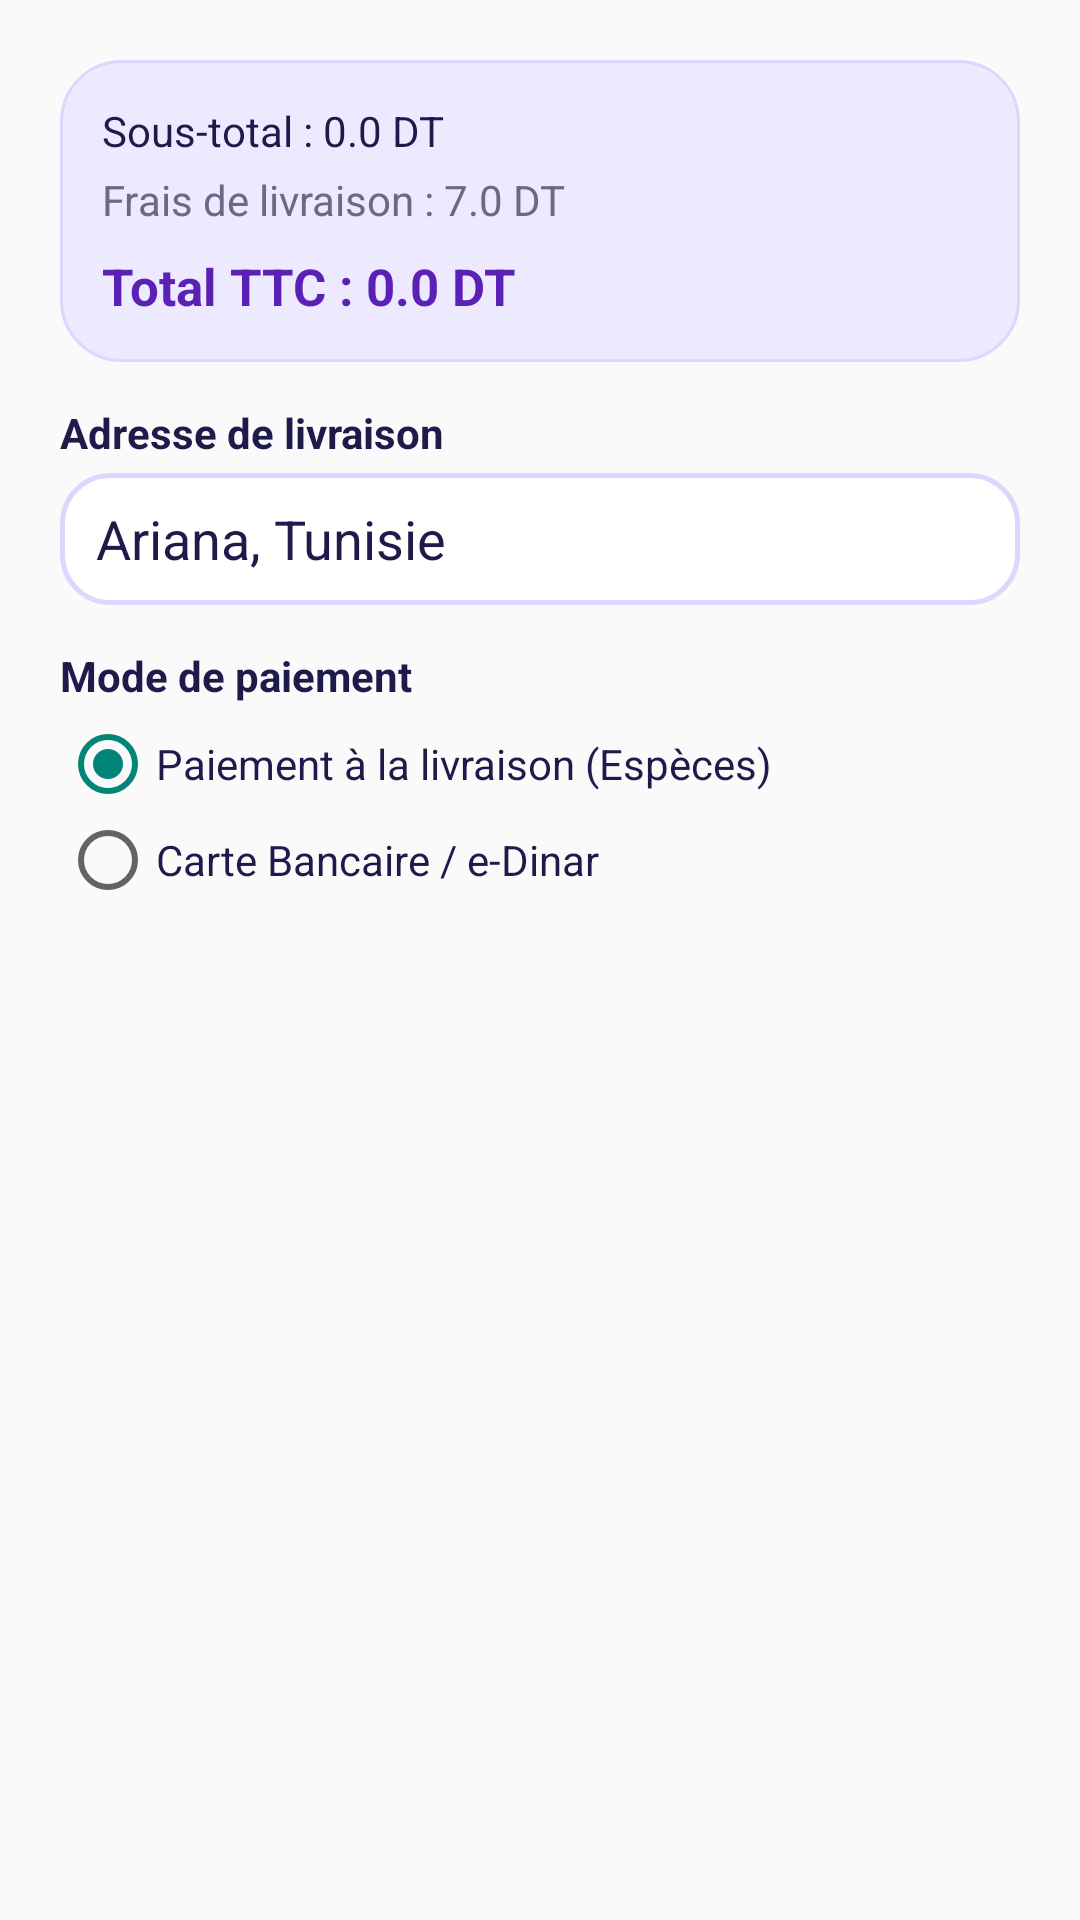

Here is an Android app screen rendered from its layout file. Give the layout XML and the strings, colors and styles it references.
<!-- AndroidManifest.xml: application theme Theme.AppCompat.Light.NoActionBar -->
<!-- res/layout/dialog_paiement.xml -->
<?xml version="1.0" encoding="utf-8"?>
<ScrollView xmlns:android="http://schemas.android.com/apk/res/android"
    android:layout_width="match_parent"
    android:layout_height="wrap_content">

    <LinearLayout
        android:layout_width="match_parent"
        android:layout_height="wrap_content"
        android:orientation="vertical"
        android:padding="20dp">

        
        <LinearLayout
            android:layout_width="match_parent"
            android:layout_height="wrap_content"
            android:background="@drawable/bg_badge_lilas"
            android:orientation="vertical"
            android:padding="14dp"
            android:layout_marginBottom="14dp">

            <TextView
                android:id="@+id/tvDetailSousTotal"
                android:layout_width="match_parent"
                android:layout_height="wrap_content"
                android:text="Sous-total : 0.0 DT"
                android:textColor="@color/text_primary"
                android:textSize="14sp" />

            <TextView
                android:id="@+id/tvDetailLivraison"
                android:layout_width="match_parent"
                android:layout_height="wrap_content"
                android:text="Frais de livraison : 7.0 DT"
                android:textColor="@color/text_secondary"
                android:textSize="14sp"
                android:layout_marginTop="4dp" />

            <TextView
                android:id="@+id/tvDetailTotalFinal"
                android:layout_width="match_parent"
                android:layout_height="wrap_content"
                android:text="Total TTC : 0.0 DT"
                android:textColor="@color/primary_dark"
                android:textSize="17sp"
                android:textStyle="bold"
                android:layout_marginTop="8dp" />
        </LinearLayout>

        
        <TextView
            android:layout_width="wrap_content"
            android:layout_height="wrap_content"
            android:text="Adresse de livraison"
            android:textColor="@color/text_primary"
            android:textStyle="bold"
            android:layout_marginBottom="4dp" />

        <EditText
            android:id="@+id/etAdresseLivraison"
            android:layout_width="match_parent"
            android:layout_height="44dp"
            android:background="@drawable/bg_card_lilas"
            android:hint="Ex : Avenue Habib Bourguiba, Ariana"
            android:paddingHorizontal="12dp"
            android:text="Ariana, Tunisie"
            android:textColor="@color/text_primary"
            android:layout_marginBottom="14dp" />

        
        <TextView
            android:layout_width="wrap_content"
            android:layout_height="wrap_content"
            android:text="Mode de paiement"
            android:textColor="@color/text_primary"
            android:textStyle="bold"
            android:layout_marginBottom="4dp" />

        <RadioGroup
            android:id="@+id/rgModePaiement"
            android:layout_width="match_parent"
            android:layout_height="wrap_content"
            android:layout_marginBottom="10dp">

            <RadioButton
                android:id="@+id/rbLivraison"
                android:layout_width="match_parent"
                android:layout_height="wrap_content"
                android:checked="true"
                android:text="Paiement à la livraison (Espèces)"
                android:textColor="@color/text_primary" />

            <RadioButton
                android:id="@+id/rbCarte"
                android:layout_width="match_parent"
                android:layout_height="wrap_content"
                android:text="Carte Bancaire / e-Dinar"
                android:textColor="@color/text_primary" />
        </RadioGroup>

        
        <LinearLayout
            android:id="@+id/layoutCarteBancaire"
            android:layout_width="match_parent"
            android:layout_height="wrap_content"
            android:orientation="vertical"
            android:visibility="gone">

            <EditText
                android:id="@+id/etTitulaireCarte"
                android:layout_width="match_parent"
                android:layout_height="44dp"
                android:background="@drawable/bg_card_lilas"
                android:hint="Nom du titulaire de la carte"
                android:paddingHorizontal="12dp"
                android:layout_marginBottom="8dp" />

            <EditText
                android:id="@+id/etNumCarte"
                android:layout_width="match_parent"
                android:layout_height="44dp"
                android:background="@drawable/bg_card_lilas"
                android:hint="Numéro de carte (16 chiffres)"
                android:inputType="number"
                android:maxLength="16"
                android:paddingHorizontal="12dp"
                android:layout_marginBottom="8dp" />

            <LinearLayout
                android:layout_width="match_parent"
                android:layout_height="wrap_content"
                android:orientation="horizontal">

                <EditText
                    android:id="@+id/etDateExp"
                    android:layout_width="0dp"
                    android:layout_height="44dp"
                    android:layout_weight="1"
                    android:background="@drawable/bg_card_lilas"
                    android:hint="MM/AA"
                    android:maxLength="5"
                    android:paddingHorizontal="12dp"
                    android:layout_marginEnd="8dp" />

                <EditText
                    android:id="@+id/etCvv"
                    android:layout_width="0dp"
                    android:layout_height="44dp"
                    android:layout_weight="1"
                    android:background="@drawable/bg_card_lilas"
                    android:hint="CVV"
                    android:inputType="numberPassword"
                    android:maxLength="3"
                    android:paddingHorizontal="12dp" />
            </LinearLayout>
        </LinearLayout>
    </LinearLayout>
</ScrollView>
<!-- resources referenced by this layout -->
<resources>
  <color name="primary_dark">#5B21B6</color>
  <color name="text_primary">#1E1B4B</color>
  <color name="text_secondary">#6D6885</color>
  <!-- drawable bg_badge_lilas (drawable) -->
  <?xml version="1.0" encoding="utf-8"?>
  <shape xmlns:android="http://schemas.android.com/apk/res/android">
      <solid android:color="@color/lilas_pastel" />
      <stroke
          android:width="1dp"
          android:color="@color/lilas_border" />
      <corners android:radius="20dp" />
  </shape>
  <!-- drawable bg_card_lilas (drawable) -->
  <?xml version="1.0" encoding="utf-8"?>
  <shape xmlns:android="http://schemas.android.com/apk/res/android">
      <solid android:color="@color/white" />
      <stroke
          android:width="1.5dp"
          android:color="@color/lilas_border" />
      <corners android:radius="16dp" />
  </shape>
  <color name="lilas_pastel">#EDE9FE</color>
  <color name="lilas_border">#DDD6FE</color>
  <color name="white">#FFFFFF</color>
</resources>
